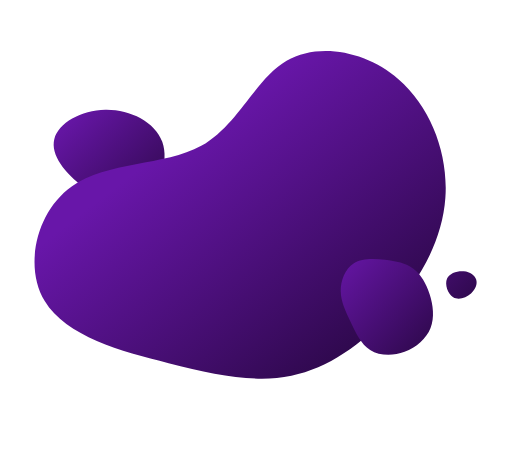
t = 0.00 s
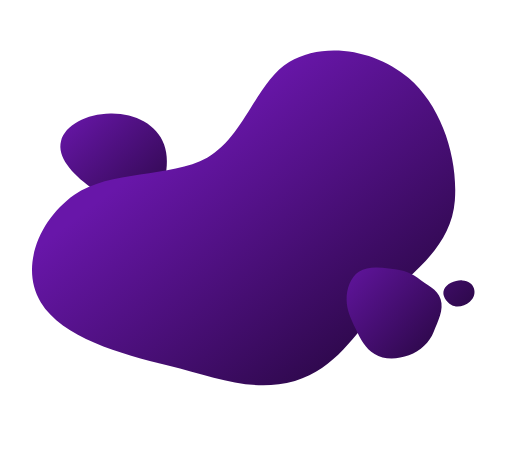
t = 1.50 s
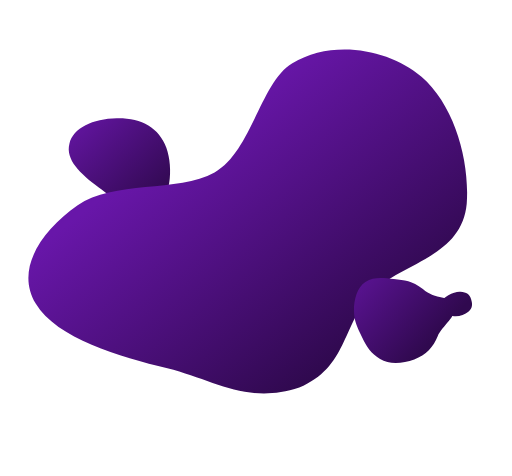
t = 3.38 s
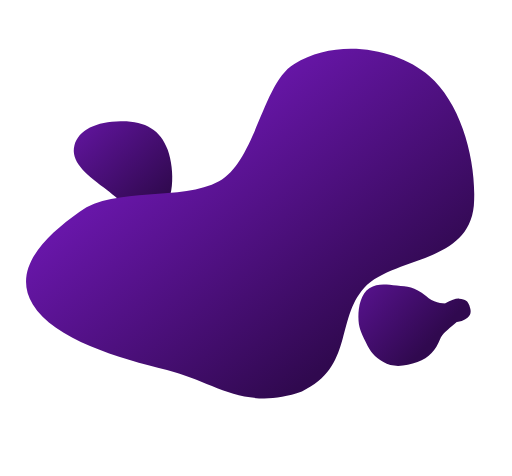
t = 4.50 s
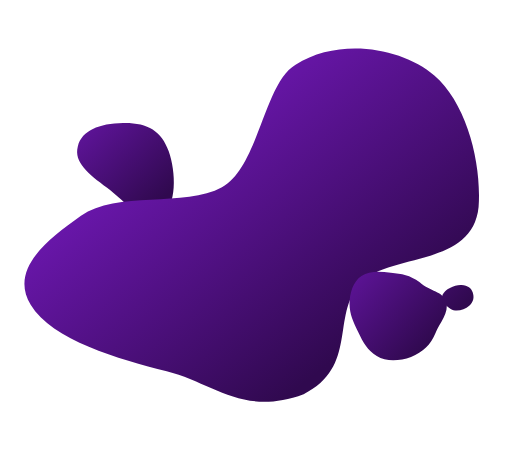
t = 6.75 s
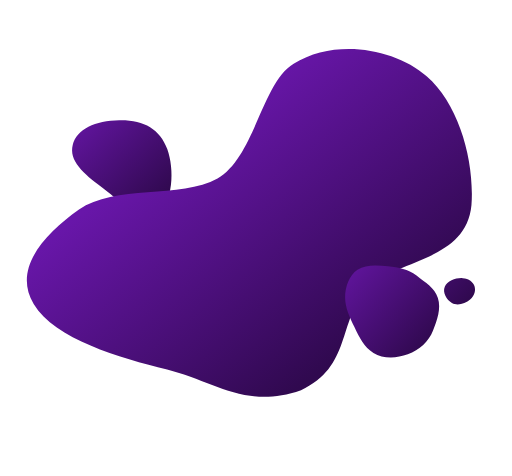
t = 7.88 s

The animated SVG that drew these frames (rendered in a browser with its animation timeline set to each time). Animation: 4 SMIL elements (animate=4); frames cover the first 7.88 s, repeats indefinitely.

<svg width="840" height="781" viewBox="0 0 840 781" fill="none" xmlns="http://www.w3.org/2000/svg">
<defs>
<linearGradient id="paint0_linear" x1="282" y1="236" x2="552.112" y2="587.954" gradientUnits="userSpaceOnUse">
<stop stop-color="#6816A9"/>
<stop offset="1" stop-color="#30094F"/>
</linearGradient>
<linearGradient id="paint1_linear" x1="114" y1="180" x2="256" y2="335" gradientUnits="userSpaceOnUse">
<stop stop-color="#6816A9"/>
<stop offset="1" stop-color="#30094F"/>
</linearGradient>
<linearGradient id="paint2_linear" x1="732" y1="445" x2="782" y2="490" gradientUnits="userSpaceOnUse">
<stop stop-color="#6816A9"/>
<stop offset="1" stop-color="#30094F"/>
</linearGradient>
<linearGradient id="paint3_linear" x1="546" y1="425" x2="700" y2="568" gradientUnits="userSpaceOnUse">
<stop stop-color="#6816A9"/>
<stop offset="1" stop-color="#30094F"/>
</linearGradient>
</defs>
<g>
<path fill-rule="evenodd" clip-rule="evenodd" fill="url(#paint1_linear)">
<animate
   attributeName="d"
   dur="12000ms"
   repeatCount="indefinite"
   values="M266.215 232.6C278.188 265.89 260.307 312.402 232.941 328.269C205.42 344.292 168.103 329.514 137.473 306.958C106.686 284.246 82.4306 253.912 89.1165 227.934C95.6469 201.955 133.275 180.644 172.768 180.021C212.417 179.244 254.087 199.311 266.215 232.6Z;

M278.129 250.033C290.101 283.323 295.494 343.166 268.129 359.033C240.608 375.055 211.759 330.589 181.128 308.033C150.342 285.321 126.443 268.011 133.129 242.033C139.66 216.055 166.636 205.656 206.129 205.034C245.778 204.256 266.001 216.743 278.129 250.033Z;

M266.215 232.6C278.188 265.89 260.307 312.402 232.941 328.269C205.42 344.292 168.103 329.514 137.473 306.958C106.686 284.246 82.4306 253.912 89.1165 227.934C95.6469 201.955 133.275 180.644 172.768 180.021C212.417 179.244 254.087 199.311 266.215 232.6Z;" />
</path>
<path fill-rule="evenodd" clip-rule="evenodd" fill="url(#paint0_linear)">
<animate
   attributeName="d"
   dur="12000ms"
   repeatCount="indefinite"
   values="M470.208 99.7765C522.98 69.4115 600.87 83.9596 653.696 129.852C707.145 175.869 735.905 252.98 730.713 324.623C725.895 396.016 687.251 461.317 640.234 513.27C593.468 565.597 538.08 604.201 478.181 616.599C418.282 628.997 353.872 615.188 276.603 595.897C198.959 576.855 108.207 551.957 73.345 494.071C38.7332 436.559 59.8878 346.683 117.645 305.955C175.527 264.603 269.638 272.65 330.146 239.284C390.779 205.294 418.059 130.266 470.208 99.7765Z;

M486.998 106.998C561 59.5 668.173 77.106 720.998 122.998C774.448 169.015 798.191 270.309 792.999 341.952C782 446.5 630.015 407.047 582.999 459C536.233 511.327 594.5 601 501 651C395 691.5 350.267 630.292 272.998 611.001C195.354 591.959 81.8616 558.886 46.9999 501C12.3881 443.488 77.2425 401.728 135 361C192.882 319.648 308.489 350.364 368.998 316.998C429.63 283.008 434.85 137.488 486.998 106.998Z;

M470.208 99.7765C522.98 69.4115 600.87 83.9596 653.696 129.852C707.145 175.869 735.905 252.98 730.713 324.623C725.895 396.016 687.251 461.317 640.234 513.27C593.468 565.597 538.08 604.201 478.181 616.599C418.282 628.997 353.872 615.188 276.603 595.897C198.959 576.855 108.207 551.957 73.345 494.071C38.7332 436.559 59.8878 346.683 117.645 305.955C175.527 264.603 269.638 272.65 330.146 239.284C390.779 205.294 418.059 130.266 470.208 99.7765Z;" />
</path>
<path fill-rule="evenodd" clip-rule="evenodd" fill="url(#paint3_linear)">
<animate
   attributeName="d"
   dur="9000ms"
   repeatCount="indefinite"
   values="M781.259 458.795C783.527 465.978 780.557 474.847 772.779 481.594C765.002 488.342 752.472 493.021 743.56 487.689C734.649 482.356 729.356 466.957 733.353 457.435C737.295 447.912 750.582 444.212 760.951 445.137C771.375 446.062 778.937 451.612 781.259 458.795Z;

M770 501C772.268 508.183 774.777 514.753 767 521.5C759.223 528.247 744.224 531.401 735.312 526.069C726.401 520.736 714.816 519.591 718.812 510.069C722.755 500.546 743.13 489.075 753.5 490C763.924 490.925 767.678 493.817 770 501Z;

M781.259 458.795C783.527 465.978 780.557 474.847 772.779 481.594C765.002 488.342 752.472 493.021 743.56 487.689C734.649 482.356 729.356 466.957 733.353 457.435C737.295 447.912 750.582 444.212 760.951 445.137C771.375 446.062 778.937 451.612 781.259 458.795Z;" />
</path>
<path fill-rule="evenodd" clip-rule="evenodd" fill="url(#paint3_linear)">
<animate
   attributeName="d"
   dur="9000ms"
   repeatCount="indefinite"
   values="M678.201 440.927C690.601 450.127 699.201 465.127 704.901 482.727C710.501 500.427 713.301 520.627 706.401 538.127C699.501 555.527 683.101 570.127 663.801 577.227C644.601 584.227 622.501 583.827 607.301 574.127C592.001 564.527 583.501 545.727 575.301 528.227C567.101 510.827 559.201 494.827 559.001 477.427C558.901 460.027 566.401 441.327 580.101 432.327C593.801 423.427 613.501 424.327 631.501 426.327C649.501 428.427 665.801 431.827 678.201 440.927Z;

M699 485.5C722 507.5 753.3 489.9 759 507.5C764.6 525.2 728.9 539 722 556.5C715.1 573.9 704.3 586.925 685 594.025C665.8 601.025 644.202 603.725 629.002 594.025C613.702 584.425 608.202 578.752 600.002 561.252C591.802 543.852 588.202 537.425 588.002 520.025C587.902 502.625 592.302 482.025 606.002 473.025C619.702 464.125 633 466.5 651 468.5C669 470.5 679 470 699 485.5Z;

M678.201 440.927C690.601 450.127 699.201 465.127 704.901 482.727C710.501 500.427 713.301 520.627 706.401 538.127C699.501 555.527 683.101 570.127 663.801 577.227C644.601 584.227 622.501 583.827 607.301 574.127C592.001 564.527 583.501 545.727 575.301 528.227C567.101 510.827 559.201 494.827 559.001 477.427C558.901 460.027 566.401 441.327 580.101 432.327C593.801 423.427 613.501 424.327 631.501 426.327C649.501 428.427 665.801 431.827 678.201 440.927Z;" />
</path>
</g>
</svg>
